Run: headless pygame with SDL's dummy video driver; simulated clock (each Clock.tick advances the game by its frame time, no real sleeping); random seed 0; keys injected as events and as key.get_pressed() state; no mouse input.
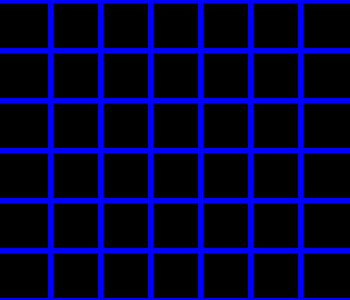
Frame 1 of 4 · flips 1–60 · no input
Frame 2 of 4 · flips 61–180 · tapped SPACE, RETURN · held RIGHT (→), D · screen unchanged from frame 1, image omitted
Frame 3 of 4 · flips 181–300 · held DOWN (↓), S · screen unchanged from frame 2, image omitted
Frame 4 of 4 · flips 301–420 · held LEFT (←), A, UP (↑), W · screen unchanged from frame 3, image omitted

The pygame program that drew these frames:

import pygame
pygame.init()

max_height = 300
max_width = 350

screen = pygame.display.set_mode([max_width, max_height])
# Chips will be 100 * 100
# Lines are currently 20 thick

running = True

def grid_lines(x1, y1, x2, y2):
    return [screen, (0,0,255), (x1, y1), (x2, y2), 5]

def red_chip(x, y):
    return [screen, (255, 0, 0), (x, y), 25, 25]

def yellow_chip(x, y):
    return [screen, (255, 255, 0), (x,y), 25, 25]

while running:

    for event in pygame.event.get():
        if event.type == pygame.QUIT:
            running = False

    screen.fill((0,0,0))

    tracker = 50
    for i in range(6):
        pygame.draw.line(*grid_lines(tracker, 0, tracker, max_height))
        pygame.draw.line(*grid_lines(0, tracker, max_width, tracker))
        if i == 5:
            pygame.draw.line(*grid_lines(0, 0, max_width, 0))
        tracker += 50

    pygame.display.flip()
    
pygame.quit()
